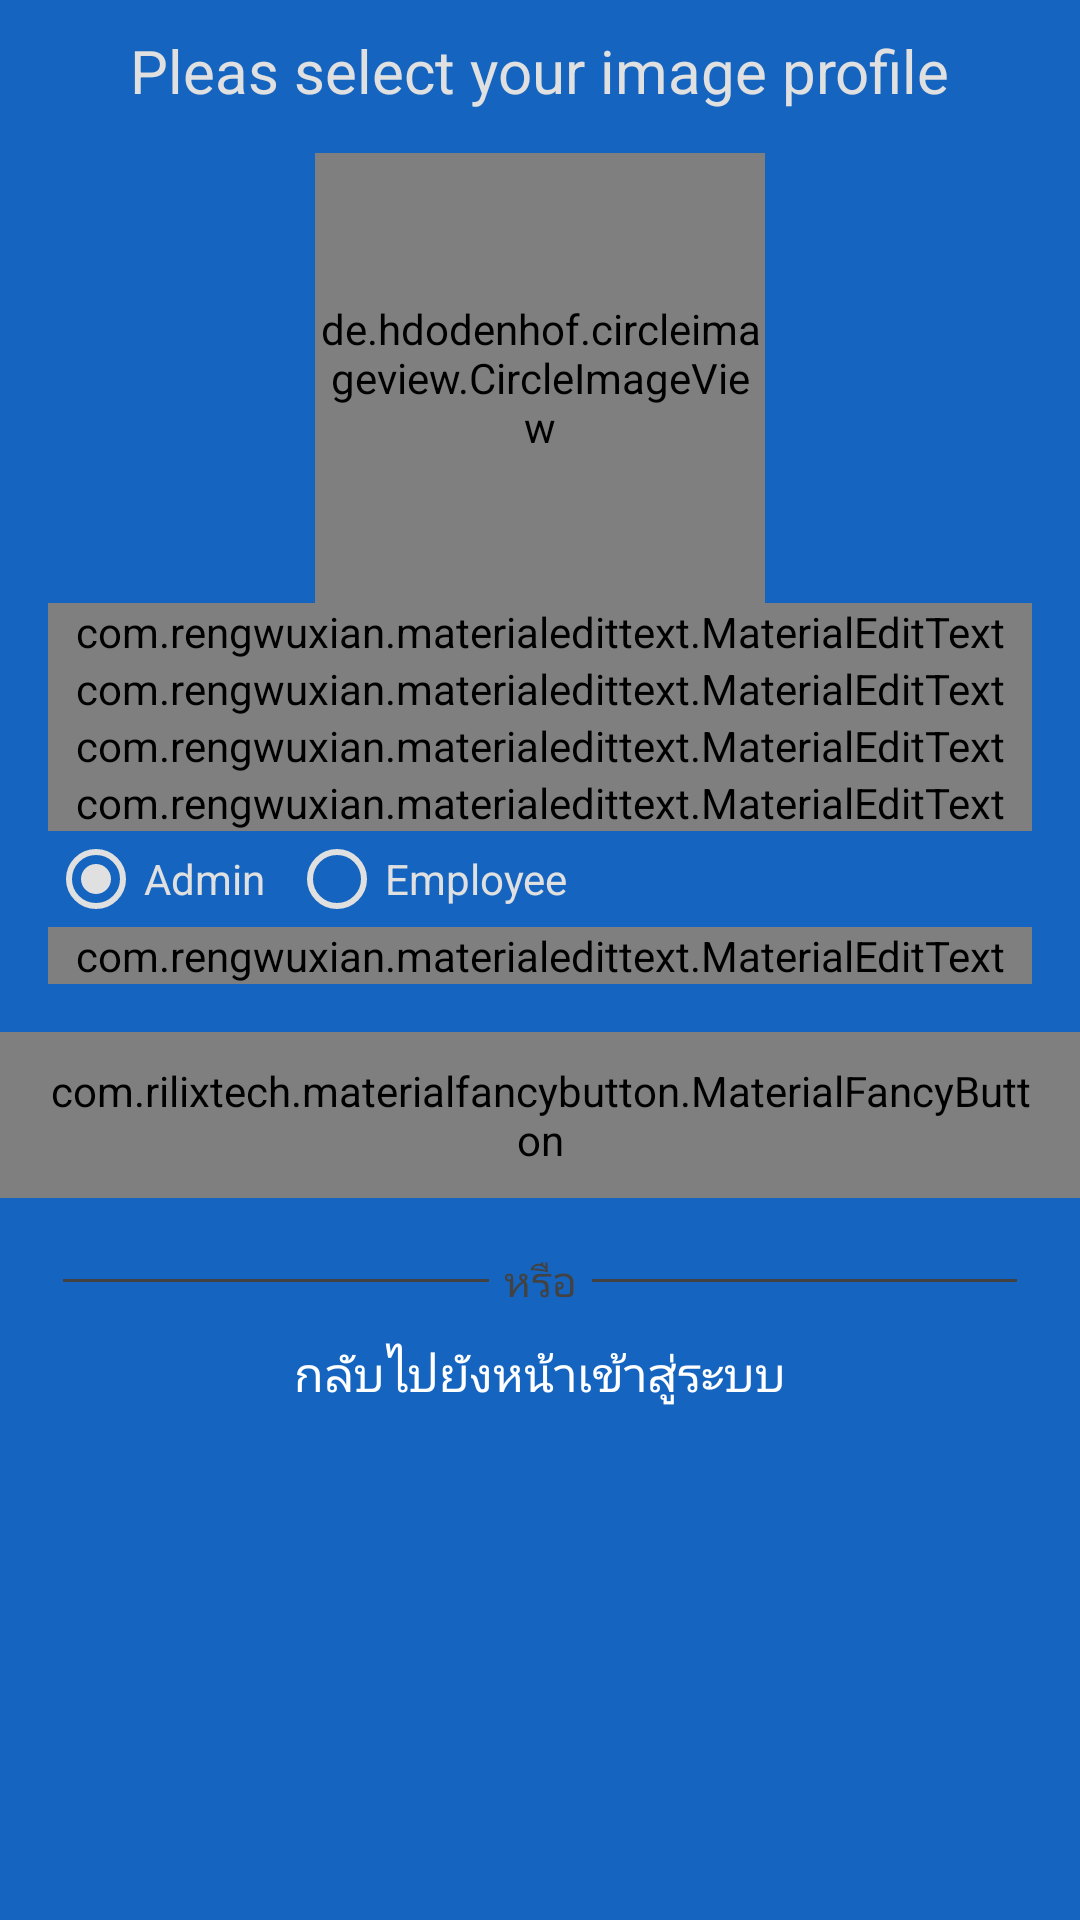

Layout XML and referenced resources for this Android screen:
<!-- AndroidManifest.xml: application theme AppTheme -->
<!-- res/layout/fragment_singin.xml -->
<?xml version="1.0" encoding="utf-8"?>
<ScrollView xmlns:android="http://schemas.android.com/apk/res/android"
    xmlns:app="http://schemas.android.com/apk/res-auto"
    xmlns:fancy="http://schemas.android.com/apk/res-auto"
    android:layout_width="match_parent"
    android:layout_height="match_parent"
    android:background="@color/loginBG"
    android:orientation="vertical"
    android:paddingBottom="16dp">

    <RelativeLayout
        android:layout_width="match_parent"
        android:layout_height="match_parent">

        <TextView
            android:layout_width="wrap_content"
            android:layout_height="wrap_content"
            android:text="Pleas select your image profile"
            android:layout_centerHorizontal="true"
            android:layout_marginTop="10dp"
            android:textSize="20sp"
            android:textColor="@color/graylith"
            android:id="@+id/tvSelect"/>

        <de.hdodenhof.circleimageview.CircleImageView
            android:id="@+id/icon"
            android:layout_width="150dp"
            android:layout_height="150dp"
            android:layout_below="@+id/tvSelect"
            android:layout_centerHorizontal="true"
            android:layout_gravity="center"
            android:layout_marginTop="14dp"
            android:src="@drawable/icon_gallery" />

        <com.rengwuxian.materialedittext.MaterialEditText
            android:id="@+id/editTextName"
            android:layout_width="match_parent"
            android:layout_height="wrap_content"
            android:layout_alignStart="@+id/editTextEmail"
            android:layout_below="@+id/icon"
            android:layout_marginRight="16dp"
            android:hint="@string/name"
            android:textColorHint="@color/graylith"
            android:textSize="20sp"
            app:met_baseColor="@color/graylith"
            app:met_floatingLabel="highlight"
            app:met_primaryColor="@android:color/white"
            app:met_singleLineEllipsis="true"
            fancy:met_textColorHint="@color/graylith"
            fancy:met_underlineColor="@color/graylith"
            app:met_minCharacters="5"/>

        <com.rengwuxian.materialedittext.MaterialEditText
            android:id="@+id/editTextLastName"
            android:layout_width="match_parent"
            android:layout_height="wrap_content"
            android:layout_below="@id/editTextName"
            android:layout_marginLeft="16dp"
            android:layout_marginRight="16dp"
            android:hint="@string/lastname"
            android:textColorHint="@color/graylith"
            android:textSize="20sp"
            app:met_baseColor="@color/graylith"
            app:met_floatingLabel="highlight"
            app:met_primaryColor="@android:color/white"
            app:met_singleLineEllipsis="true"
            fancy:met_textColorHint="@color/graylith"
            fancy:met_underlineColor="@color/graylith"
            app:met_minCharacters="5"/>

        <com.rengwuxian.materialedittext.MaterialEditText
            android:id="@+id/editTextEmail"
            android:layout_width="match_parent"
            android:layout_height="wrap_content"
            android:layout_below="@id/editTextLastName"
            android:layout_marginLeft="16dp"
            android:layout_marginRight="16dp"
            android:hint="@string/email"
            android:inputType="textEmailAddress"
            android:textColorHint="@color/graylith"
            android:textSize="20sp"
            app:met_baseColor="@color/graylith"
            app:met_floatingLabel="highlight"
            app:met_primaryColor="@android:color/white"
            app:met_singleLineEllipsis="true"
            fancy:met_textColorHint="@color/graylith"
            fancy:met_underlineColor="@color/graylith" />

        <com.rengwuxian.materialedittext.MaterialEditText
            android:id="@+id/editTextPass"
            android:layout_width="match_parent"
            android:layout_height="wrap_content"
            android:layout_below="@id/editTextEmail"
            android:layout_marginLeft="16dp"
            android:layout_marginRight="16dp"
            android:hint="@string/password"
            android:inputType="textPassword"
            android:maxLength="10"
            android:textColorHint="@color/graylith"
            android:textSize="20sp"
            app:met_baseColor="@color/graylith"
            app:met_floatingLabel="highlight"
            app:met_primaryColor="@android:color/white"
            app:met_singleLineEllipsis="true"
            fancy:met_maxCharacters="10"
            fancy:met_minCharacters="6"
            fancy:met_textColorHint="@color/graylith"
            fancy:met_underlineColor="@color/graylith" />

        <RadioGroup
            android:id="@+id/rgOperator"
            android:layout_width="match_parent"
            android:layout_height="wrap_content"
            android:orientation="horizontal"
            android:checkedButton="@id/rbAdmin"
            android:layout_below="@id/editTextPass"
            android:layout_marginLeft="16dp"
            android:layout_marginRight="16dp">

            <RadioButton
                android:layout_width="wrap_content"
                android:layout_height="wrap_content"
                android:id="@+id/rbAdmin"
                android:text="@string/admin"
                android:textColor="@color/graylith"
                android:buttonTint="@color/graylith"/>

            <RadioButton
                android:id="@+id/rbEmp"
                android:layout_width="wrap_content"
                android:layout_height="wrap_content"
                android:layout_marginLeft="8dp"
                android:text="@string/employee"
                android:textColor="@color/graylith"
                android:buttonTint="@color/graylith"/>

        </RadioGroup>

        <Spinner
            android:id="@+id/spPos"
            android:layout_width="match_parent"
            android:layout_height="wrap_content"
            android:layout_marginRight="16dp"
            android:layout_below="@id/rgOperator"
            android:layout_marginTop="8dp"
            android:layout_marginLeft="10dp"
            android:visibility="gone"
            android:theme="@style/Widget.AppCompat.DropDownItem.Spinner"/>

        <com.rengwuxian.materialedittext.MaterialEditText
            android:id="@+id/editTextPhone"
            android:layout_width="match_parent"
            android:layout_height="wrap_content"
            android:layout_below="@id/spPos"
            android:layout_marginLeft="16dp"
            android:layout_marginRight="16dp"
            android:hint="@string/phone"
            android:inputType="phone"
            android:maxLength="10"
            android:textColorHint="@color/graylith"
            android:textSize="20sp"
            app:met_baseColor="@color/graylith"
            app:met_floatingLabel="highlight"
            app:met_primaryColor="@android:color/white"
            app:met_singleLineEllipsis="true"
            fancy:met_textColorHint="@color/graylith"
            fancy:met_underlineColor="@color/graylith" />

        <com.rilixtech.materialfancybutton.MaterialFancyButton
            android:id="@+id/btnSingup"
            android:layout_width="wrap_content"
            android:layout_height="wrap_content"
            android:layout_below="@id/editTextPhone"
            android:layout_centerHorizontal="true"
            android:layout_gravity="center_horizontal"
            android:layout_marginBottom="8dp"
            android:layout_marginTop="16dp"
            android:paddingBottom="10dp"
            android:paddingLeft="16dp"
            android:paddingRight="16dp"
            android:paddingTop="10dp"
            fancy:mfb_borderColor="#FFFFFF"
            fancy:mfb_borderWidth="1dp"
            fancy:mfb_defaultColor="@color/loginBG"
            fancy:mfb_focusColor="@color/loginBHFO"
            fancy:mfb_radius="30dp"
            fancy:mfb_text="@string/singup"
            fancy:mfb_textSize="16sp" />

        <LinearLayout
            android:id="@+id/orLayout"
            android:layout_width="match_parent"
            android:layout_height="wrap_content"
            android:layout_below="@id/btnSingup"
            android:layout_marginLeft="16dp"
            android:layout_marginRight="16dp"
            android:layout_marginTop="10dp"
            android:orientation="horizontal">

            <View
                android:layout_width="match_parent"
                android:layout_height="1dp"
                android:layout_gravity="center"
                android:layout_margin="5dp"
                android:layout_weight="1"
                android:background="@color/tabOR" />

            <TextView
                android:layout_width="wrap_content"
                android:layout_height="wrap_content"
                android:text="@string/or"
                android:textColor="@color/tabOR" />

            <View
                android:layout_width="match_parent"
                android:layout_height="1dp"
                android:layout_gravity="center"
                android:layout_margin="5dp"
                android:layout_weight="1"
                android:background="@color/tabOR" />/>

        </LinearLayout>

        <TextView
            android:id="@+id/tvBacttologin"
            android:layout_width="wrap_content"
            android:layout_height="wrap_content"
            android:layout_below="@id/orLayout"
            android:layout_centerHorizontal="true"
            android:layout_gravity="center_horizontal"
            android:text="@string/back_to_login"
            android:textColor="@color/textColorSingin"
            android:textSize="16sp"
            android:padding="10dp"/>


        <ProgressBar
            android:id="@+id/progressBar"
            style="@style/AppCompatAlertDialogStyle"
            android:layout_width="wrap_content"
            android:layout_height="wrap_content"
            android:layout_centerInParent="true"
            android:visibility="gone" />

    </RelativeLayout>

</ScrollView>
<!-- resources referenced by this layout -->
<resources>
  <color name="graylith">#E0E0E0</color>
  <color name="loginBG">#1565C0</color>
  <color name="loginBHFO">#42A5F5</color>
  <color name="tabOR">#424242</color>
  <color name="textColorSingin">#FFFFFF</color>
  <string name="admin">Admin</string>
  <string name="back_to_login">กลับไปยังหน้าเข้าสู่ระบบ</string>
  <string name="email">อีเมล</string>
  <string name="employee">Employee</string>
  <string name="lastname">นามสกุล</string>
  <string name="name">ชื่อ</string>
  <string name="or">หรือ</string>
  <string name="password">รหัาผ่าน</string>
  <string name="phone">เบอร์ติดต่อ</string>
  <string name="singup">ลงทะเบียน</string>
  <style name="AppCompatAlertDialogStyle" parent="Theme.AppCompat.Light.Dialog.Alert">
  
          <item name="colorAccent">@color/loginBG</item>
          <item name="android:textColorPrimary">@color/tabOR</item>
          <item name="android:background">@color/dialogBG</item>
  
      </style>
  <style name="AppTheme" parent="Theme.AppCompat.Light.DarkActionBar">
          
          <item name="colorPrimary">@color/colorPrimary</item>
          <item name="colorPrimaryDark">@color/colorPrimaryDark</item>
          <item name="colorAccent">@color/colorAccent</item>
      </style>
  <color name="dialogBG">#FAFAFA</color>
  <color name="colorPrimary">#3F51B5</color>
  <color name="colorPrimaryDark">#303F9F</color>
  <color name="colorAccent">@color/colorPrimaryDark</color>
</resources>
